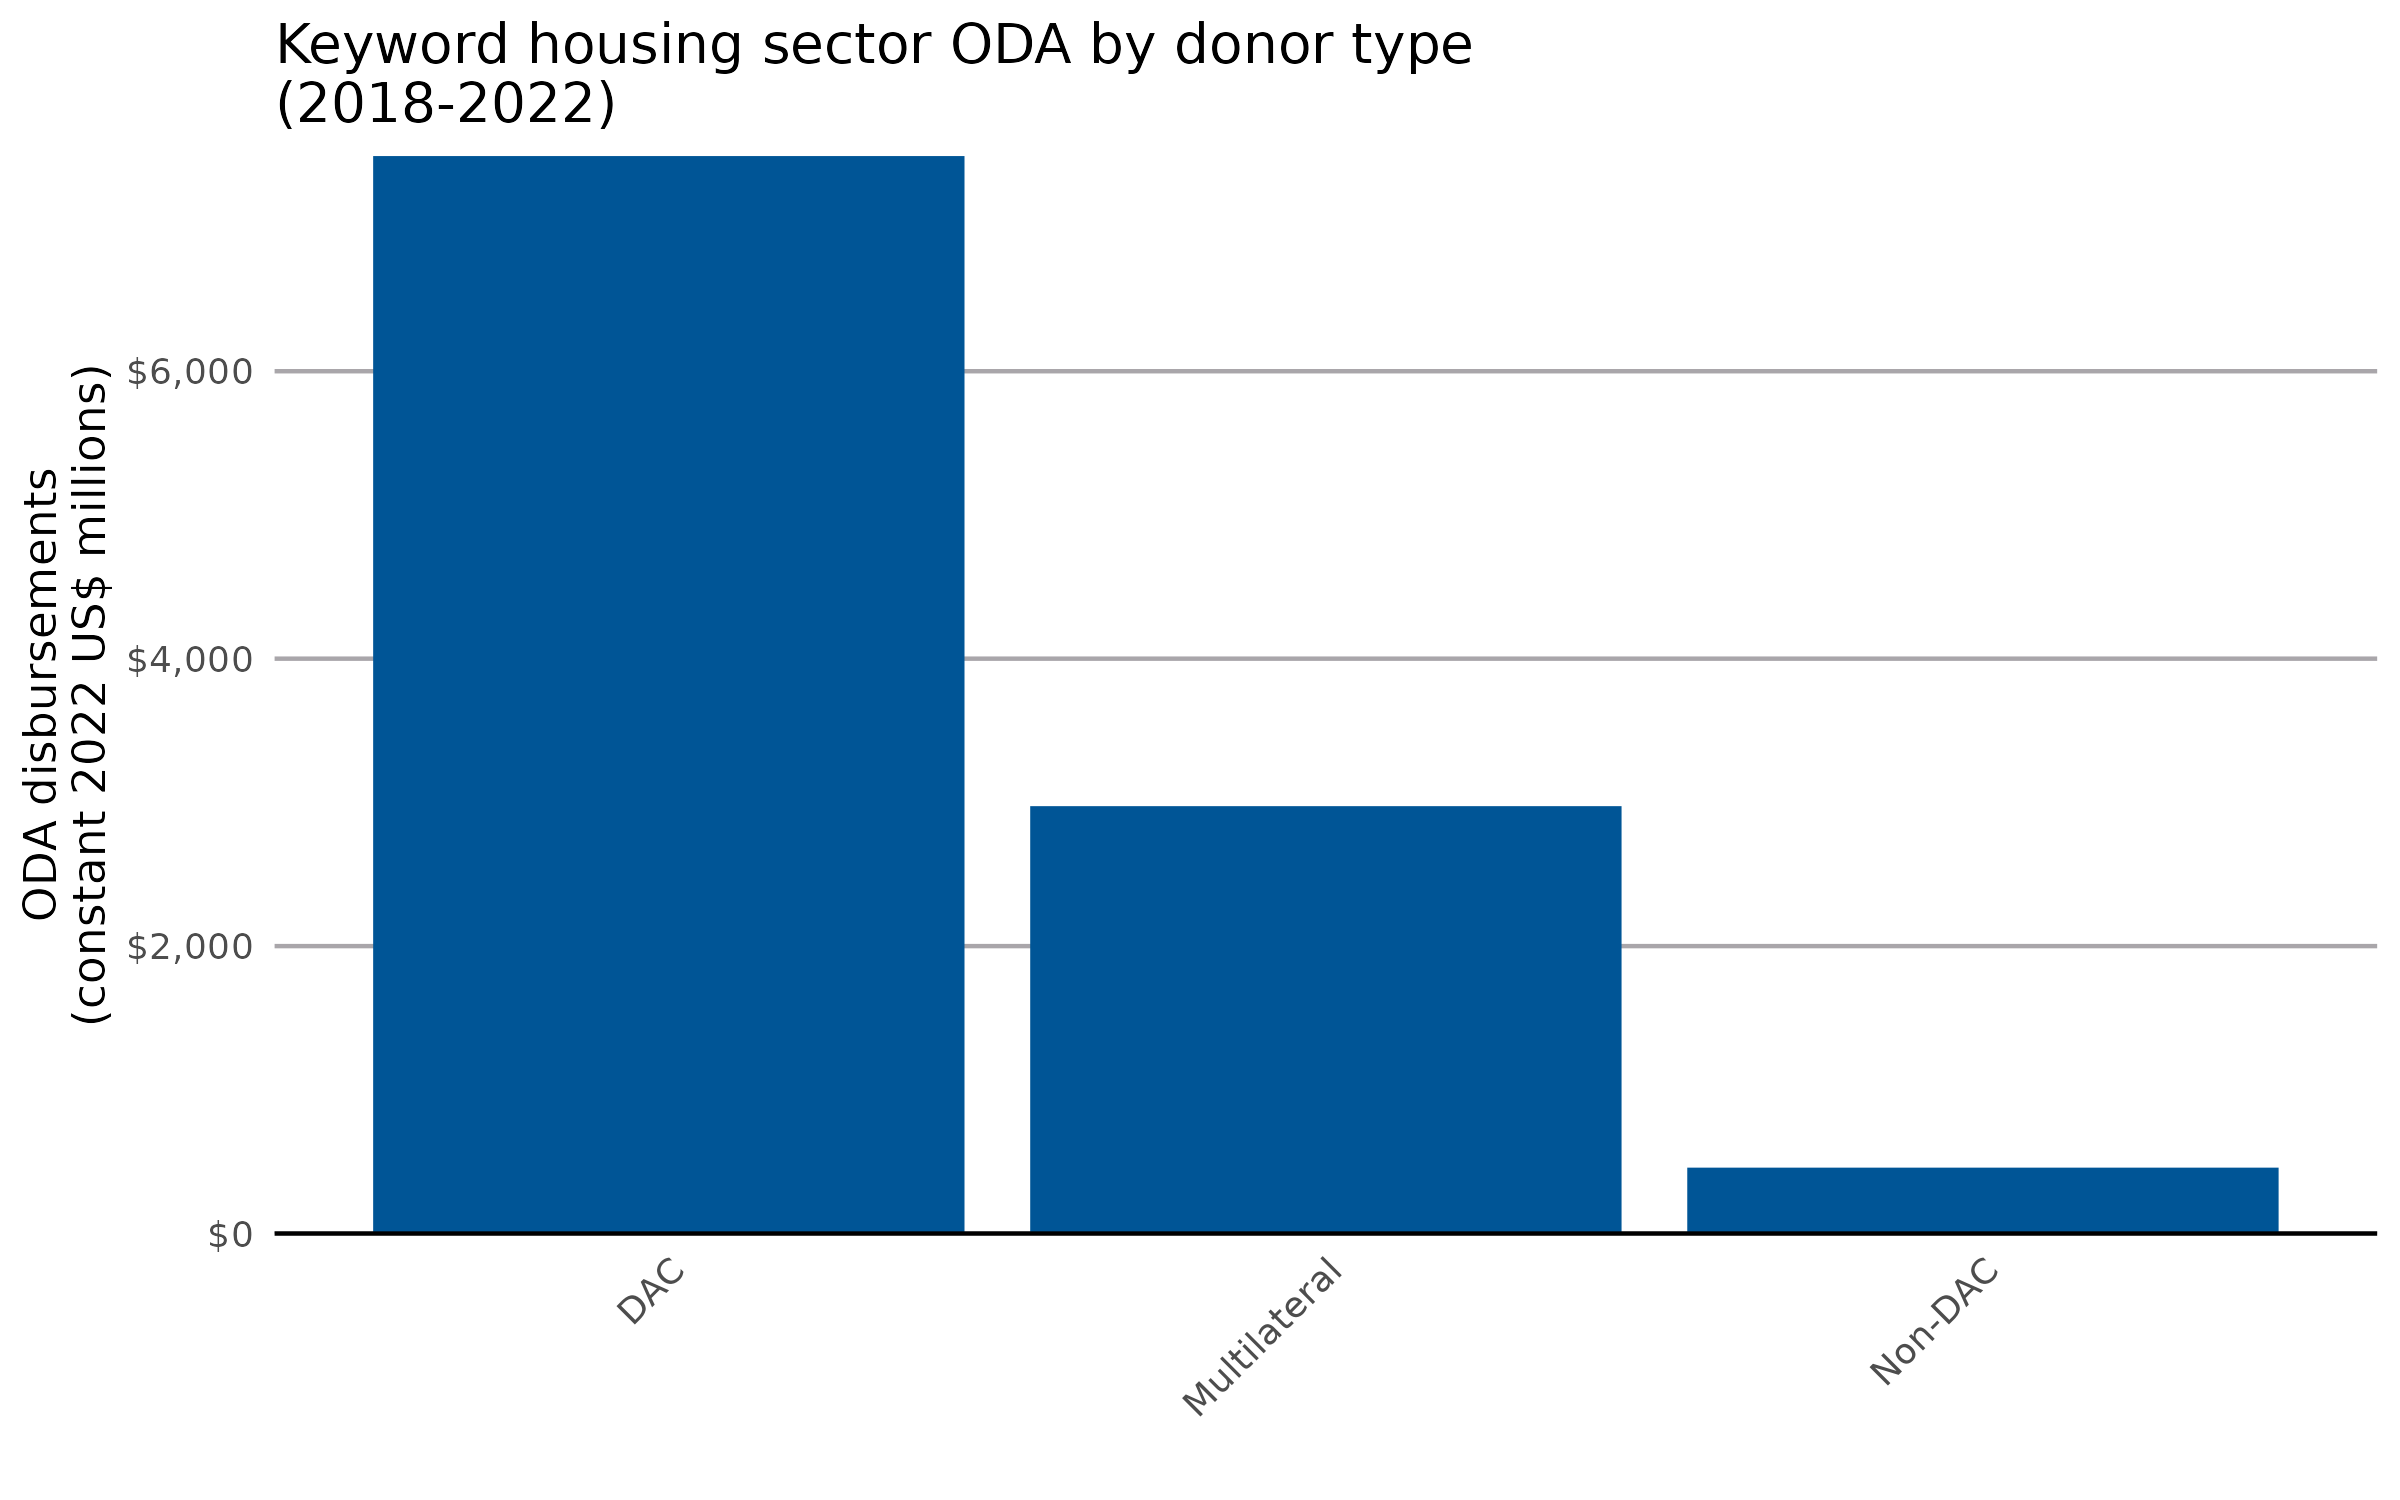

The data file committed next to this chart (first rows):
donor_type, usd_disbursement_deflated
DAC, 7497
Multilateral, 2974
Non-DAC, 458.5
